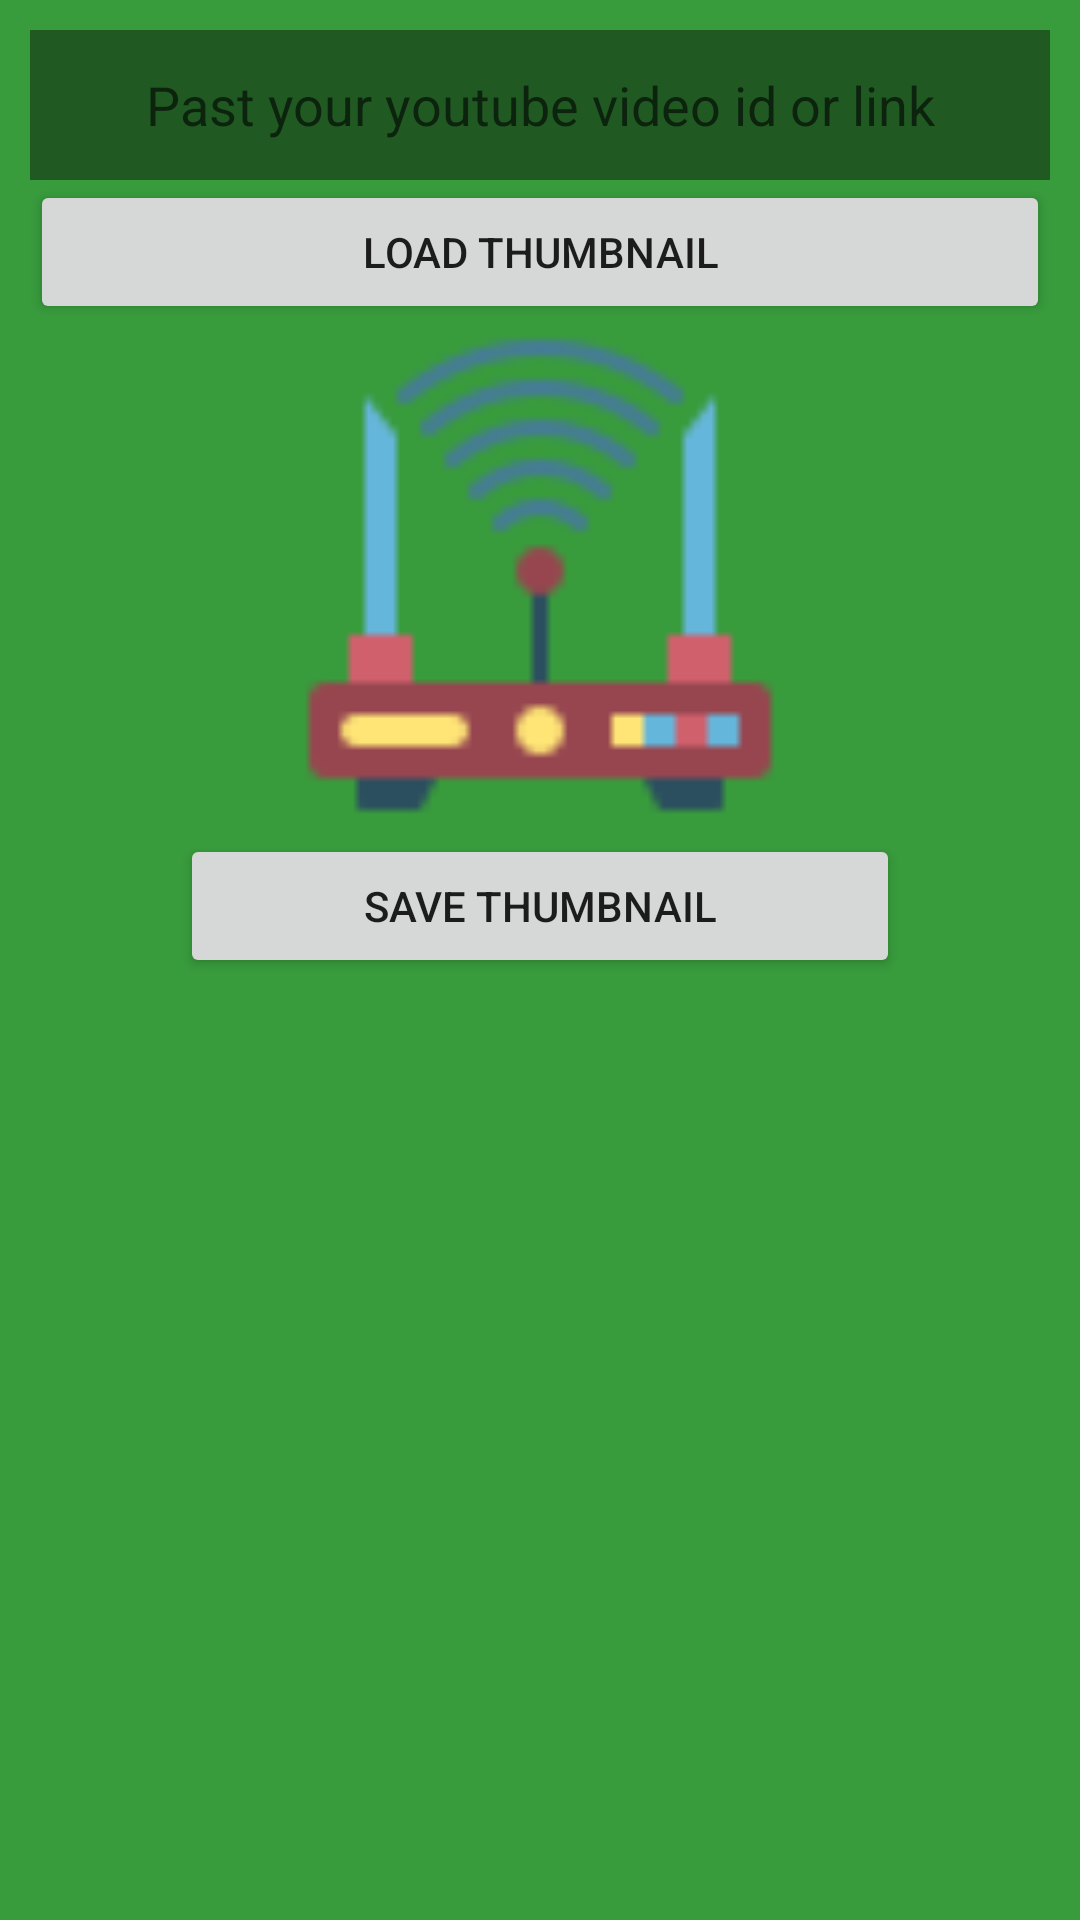

Write the Android layout XML for this screen, with the resource values it uses.
<!-- AndroidManifest.xml: application theme Theme.Hare_Krishna -->
<!-- res/layout/thumbloader.xml -->
<?xml version="1.0" encoding="utf-8"?>
<LinearLayout xmlns:android="http://schemas.android.com/apk/res/android"
    xmlns:app="http://schemas.android.com/apk/res-auto"
    xmlns:tools="http://schemas.android.com/tools"
    android:layout_width="match_parent"
    android:layout_height="match_parent"
    android:background="@color/background"
    android:orientation="vertical"
    tools:context=".ThumbLoader">

    <ScrollView
        android:layout_width="match_parent"
        android:layout_height="match_parent"
        >
        <LinearLayout
            android:layout_width="match_parent"
            android:layout_height="wrap_content"
            android:paddingTop="10dp"
            android:layout_marginLeft="10dp"
            android:layout_marginRight="10dp"
            android:orientation="vertical"
            >


    <EditText
        android:id="@+id/edYouTubeLink"
        android:layout_width="match_parent"
        android:layout_height="50dp"
        android:ems="10"
        android:inputType="text"
        android:textColor="@color/white"
        android:hint="Past your youtube video id or link"
        android:background="@color/slider_title_background"
        android:layout_gravity="left"
        android:gravity="center"
        />

    <Button
        android:id="@+id/bLoad"
        android:layout_width="match_parent"
        android:layout_height="wrap_content"
        android:text="Load Thumbnail"
        />

    <ImageView
        android:id="@+id/imageView"
        android:layout_width="match_parent"
        android:layout_height="170dp"
        android:src="@drawable/wifi"
        />

    <Button
        android:id="@+id/buttonSave"
        android:layout_width="match_parent"
        android:layout_height="wrap_content"
        android:text="Save Thumbnail"
        android:layout_marginLeft="50dp"
        android:layout_marginRight="50dp"
        />



        </LinearLayout>

    </ScrollView>

</LinearLayout>
<!-- resources referenced by this layout -->
<resources>
  <color name="background">#389B3C</color>
  <color name="slider_title_background">#6D000000</color>
  <color name="white">#FFFFFFFF</color>
  <!-- drawable wifi: png bitmap (drawable, 2234 bytes) -->
  <style name="Theme.Hare_Krishna" parent="Theme.MaterialComponents.DayNight.NoActionBar">
  
  
          
          <item name="colorPrimary">@color/purple_500</item>
          <item name="colorPrimaryVariant">@color/purple_700</item>
          <item name="colorOnPrimary">@color/white</item>
          
          <item name="colorSecondary">@color/teal_200</item>
          <item name="colorSecondaryVariant">@color/teal_700</item>
          <item name="colorOnSecondary">@color/black</item>
          
          <item name="android:statusBarColor" tools:targetApi="l">?attr/colorPrimaryVariant</item>
          
          <item name="background_color">@color/white</item>
          <item name="text_color">@color/black</item>
      </style>
  <color name="purple_500">#FF2212</color>
  <color name="purple_700">#389B3C</color>
  <color name="teal_200">#FF03DAC5</color>
  <color name="teal_700">#FF018786</color>
  <color name="black">#FF000000</color>
</resources>
